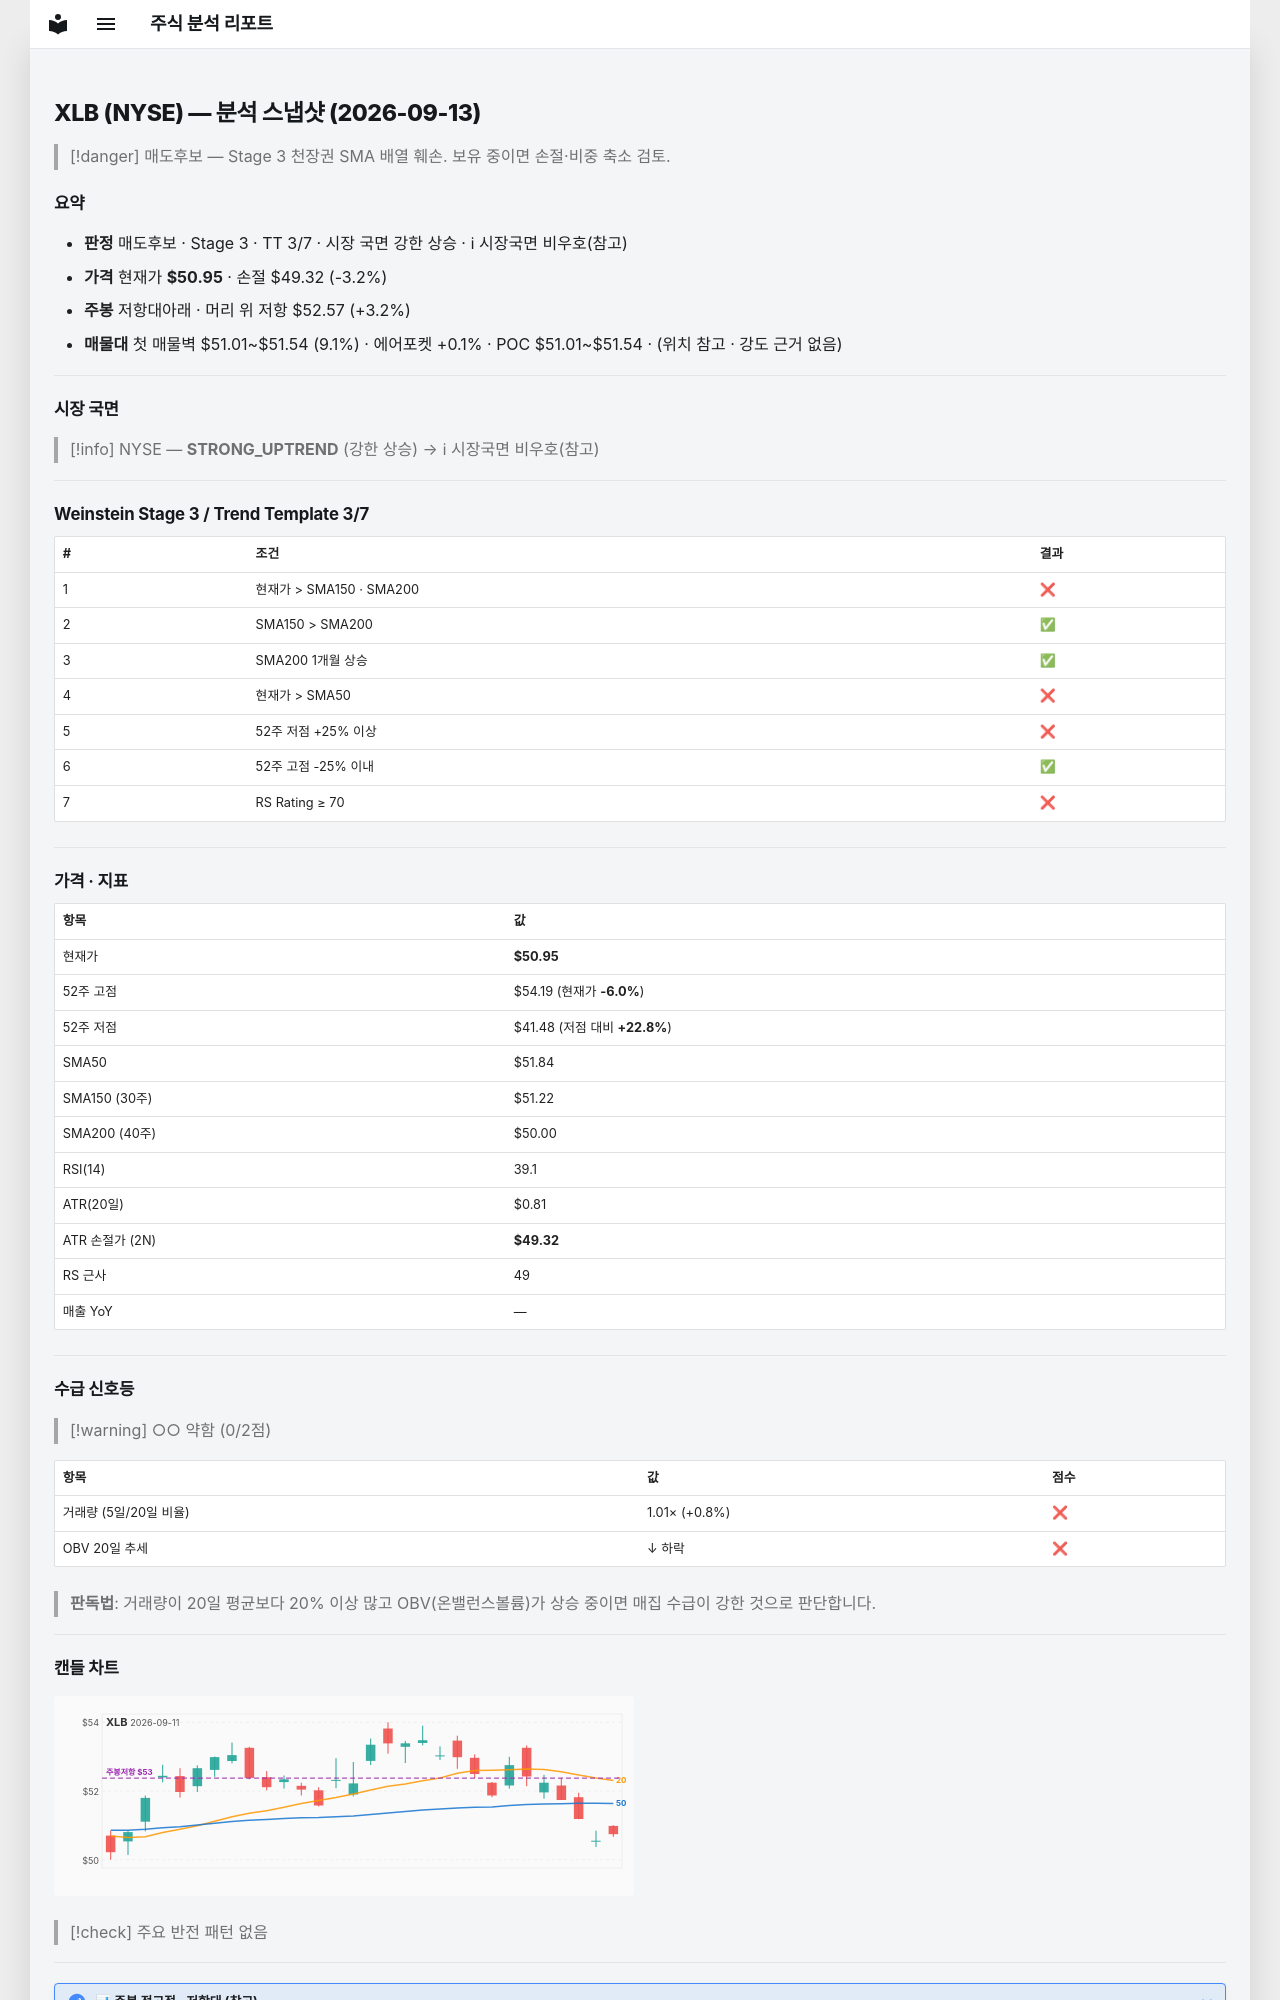

repository: soloandco/stock-reports · page: snapshots/XLB-2026-09-13/index.html · generator: mkdocs

---
type: analysis-snapshot
title: XLB 분석 스냅샷
ticker: XLB
market: NYSE
created: 2026-09-13
updated: 2026-09-13
bar-date: 2026-09-11
verdict: 매도후보
real-rr: 1.00
sma50-gap-pct: -1.7
weekly-position: 저항대아래
weekly-overhead-price: 52.57
weekly-overhead-pct: 3.2
stage: 3
trend-template-score: 3
tt-max: 7
price: 50.95000076293945
stop-price: 49.3211354764201
market-regime: STRONG_UPTREND
supply-demand-score: 0/2
supply-demand-label: 약함
status: tracking
tags:
  - stock-agent
  - watchlist
  - XLB
  - analysis
related:
  - "[[analysis-template]]"
---

# XLB (NYSE) — 분석 스냅샷 (2026-09-13)

> [!danger] 매도후보 — Stage 3 천장권
> SMA 배열 훼손. 보유 중이면 손절·비중 축소 검토.

## 요약

- **판정** 매도후보 · Stage 3 · TT 3/7 · 시장 국면 강한 상승 · ℹ 시장국면 비우호(참고)
- **가격** 현재가 **$50.95** · 손절 $49.32 (-3.2%)
- **주봉** 저항대아래 · 머리 위 저항 $52.57 (+3.2%)
- **매물대** 첫 매물벽 $51.01~$51.54 (9.1%) · 에어포켓 +0.1% · POC $51.01~$51.54 · (위치 참고 · 강도 근거 없음)

---

## 시장 국면

> [!info] NYSE — **STRONG_UPTREND** (강한 상승) → ℹ 시장국면 비우호(참고)

---

## Weinstein Stage 3 / Trend Template 3/7

| # | 조건 | 결과 |
|---|------|------|
| 1 | 현재가 > SMA150 · SMA200 | ❌ |
| 2 | SMA150 > SMA200 | ✅ |
| 3 | SMA200 1개월 상승 | ✅ |
| 4 | 현재가 > SMA50 | ❌ |
| 5 | 52주 저점 +25% 이상 | ❌ |
| 6 | 52주 고점 -25% 이내 | ✅ |
| 7 | RS Rating ≥ 70 | ❌ |

---

## 가격 · 지표

| 항목 | 값 |
|------|---|
| 현재가 | **$50.95** |
| 52주 고점 | $54.19 (현재가 **-6.0%**) |
| 52주 저점 | $41.48 (저점 대비 **+22.8%**) |
| SMA50 | $51.84 |
| SMA150 (30주) | $51.22 |
| SMA200 (40주) | $50.00 |
| RSI(14) | 39.1 |
| ATR(20일) | $0.81 |
| ATR 손절가 (2N) | **$49.32** |
| RS 근사 | 49 |
| 매출 YoY | — |

---
## 수급 신호등

> [!warning] ○○ 약함 (0/2점)

| 항목 | 값 | 점수 |
|------|------|------|
| 거래량 (5일/20일 비율) | 1.01× (+0.8%) | ❌ |
| OBV 20일 추세 | ↓ 하락 | ❌ |

> **판독법**: 거래량이 20일 평균보다 20% 이상 많고 OBV(온밸런스볼륨)가 상승 중이면 매집 수급이 강한 것으로 판단합니다.

---
